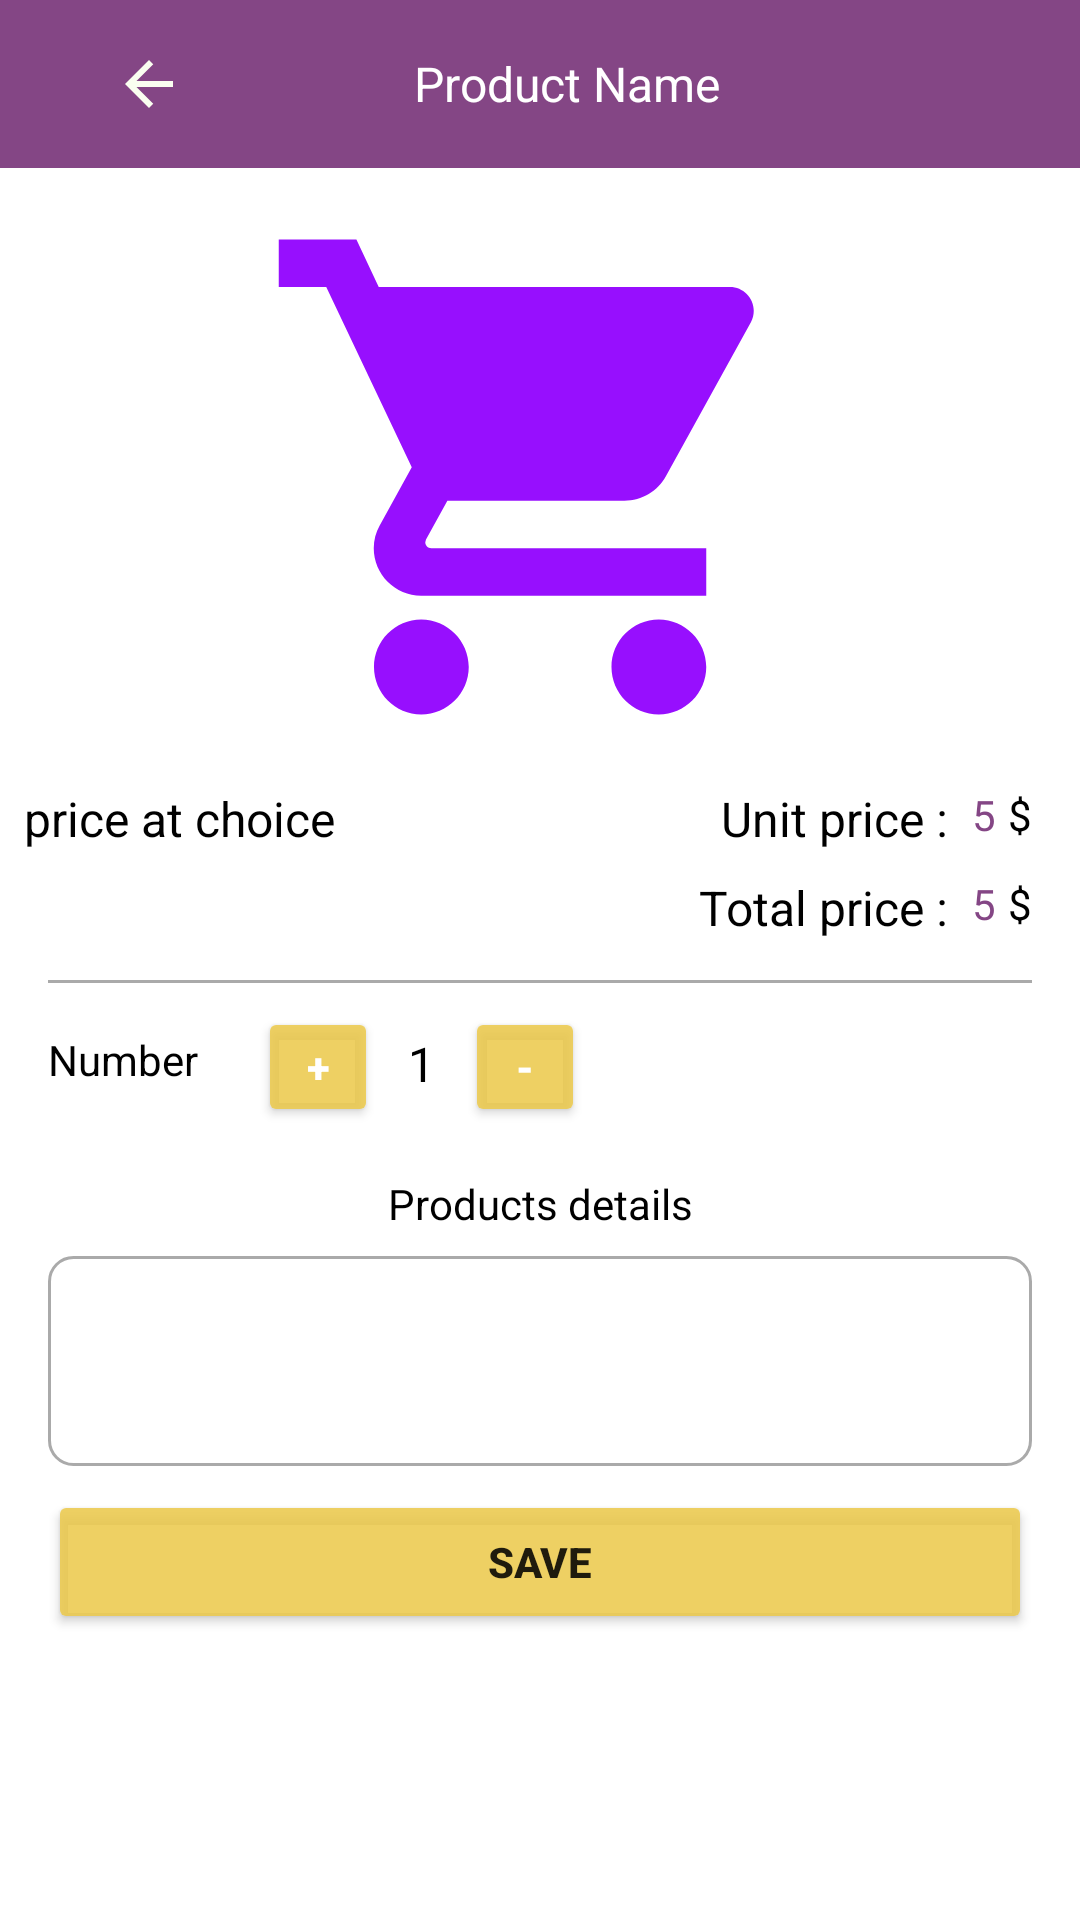

Here is an Android app screen rendered from its layout file. Give the layout XML and the strings, colors and styles it references.
<!-- AndroidManifest.xml: application theme Theme.CourseProject -->
<!-- res/layout/activity_product.xml -->
<?xml version="1.0" encoding="utf-8"?>
<androidx.constraintlayout.widget.ConstraintLayout xmlns:android="http://schemas.android.com/apk/res/android"
    xmlns:app="http://schemas.android.com/apk/res-auto"
    xmlns:tools="http://schemas.android.com/tools"
    android:layout_width="match_parent"
    android:layout_height="match_parent"
    tools:context=".ProductActivity">
<include layout="@layout/toolbar_custom_back" android:id="@+id/toolbar"/>
    <ImageView
        android:id="@+id/product_image"
        android:layout_width="190dp"
        android:layout_height="190dp"
        app:layout_constraintStart_toStartOf="parent"
        app:layout_constraintEnd_toEndOf="parent"
        app:layout_constraintTop_toBottomOf="@id/toolbar"
        android:src="@drawable/ic_baseline_products"
        android:scaleType="centerCrop"
        android:layout_marginTop="8dp"
/>
    <TextView
        android:id="@+id/txt1"
        android:layout_width="wrap_content"
        android:layout_height="wrap_content"
        app:layout_constraintStart_toStartOf="parent"
        app:layout_constraintTop_toBottomOf="@id/product_image"
        android:text="price at choice"
        android:layout_margin="8dp"
        android:textColor="@android:color/black"
        android:textSize="16sp"
        />
    <TextView
        android:layout_width="wrap_content"
        android:layout_height="wrap_content"
        android:text="Unit price :"
        android:textColor="@android:color/black"
        android:textSize="16sp"
        android:layout_marginEnd="8dp"
        app:layout_constraintTop_toTopOf="@id/txt1"
        app:layout_constraintEnd_toStartOf="@id/txt_unit_price"/>
    <TextView
        android:id="@+id/txt_unit_price"
        android:layout_width="wrap_content"
        android:layout_height="wrap_content"
        android:text="5"
        android:textColor="@color/purple_background"
        app:layout_constraintTop_toTopOf="@id/txt1"
        app:layout_constraintEnd_toStartOf="@id/txt_currency"
        android:layout_marginEnd="4dp"/>

    <TextView
        android:id="@+id/txt_currency"
        android:layout_width="wrap_content"
        android:layout_height="wrap_content"
        android:text="$"
        app:layout_constraintTop_toTopOf="@id/txt1"
        app:layout_constraintEnd_toEndOf="parent"
        android:layout_marginEnd="16dp"
        android:textColor="@android:color/black"
        />
    <TextView
        android:layout_width="wrap_content"
        android:layout_height="wrap_content"
        android:text="Total price :"
        android:textColor="@android:color/black"
        android:textSize="16sp"
        android:layout_marginTop="8dp"
        android:layout_marginEnd="8dp"
        app:layout_constraintTop_toBottomOf="@id/txt1"
        app:layout_constraintEnd_toStartOf="@id/txt_unit_price"
        />
    <TextView
        android:id="@+id/txt_total_price"
        android:layout_width="wrap_content"
        android:layout_height="wrap_content"
        android:text="5"
        android:layout_marginTop="8dp"
        android:textColor="@color/purple_background"
        app:layout_constraintTop_toBottomOf="@id/txt1"
        app:layout_constraintEnd_toStartOf="@id/txt_currency2"
        android:layout_marginEnd="4dp"/>

    <TextView
        android:id="@+id/txt_currency2"
        android:layout_width="wrap_content"
        android:layout_height="wrap_content"
        android:text="$"
        android:layout_marginTop="8dp"
        app:layout_constraintTop_toBottomOf="@id/txt1"
        app:layout_constraintEnd_toEndOf="parent"
        android:layout_marginEnd="16dp"
        android:textColor="@android:color/black"
        />
    <View
        android:id="@+id/view_horizontal"
        android:layout_width="0dp"
        android:layout_height="1dp"
        android:orientation="horizontal"
        app:layout_constraintTop_toBottomOf="@id/txt_currency2"
        app:layout_constraintStart_toStartOf="parent"
        app:layout_constraintEnd_toEndOf="parent"
        android:background="@android:color/darker_gray"
        android:layout_margin="16dp"
        android:layout_marginStart="20dp"
        android:layout_marginEnd="20dp"/>
    <TextView
        android:id="@+id/txt2"
        android:layout_width="wrap_content"
        android:layout_height="wrap_content"
        android:text="Number"
        app:layout_constraintTop_toBottomOf="@id/view_horizontal"
        app:layout_constraintStart_toStartOf="parent"
        android:layout_marginTop="16dp"
        android:layout_marginStart="16dp"
        android:textColor="@android:color/black"/>
    <Button
        android:id="@+id/btn_plus"
        android:layout_width="40dp"
        android:layout_height="40dp"
        android:text="+"
        android:textStyle="bold"
        android:textColor="@android:color/white"
        app:layout_constraintStart_toEndOf="@id/txt2"
        app:layout_constraintTop_toBottomOf="@id/view_horizontal"
        android:layout_marginTop="8dp"
        android:layout_marginStart="20dp"
        android:backgroundTint="@color/yellow_logo"/>
    <TextView
        android:id="@+id/txt_number"
        android:layout_width="wrap_content"
        android:layout_height="wrap_content"
        android:text="1"
        app:layout_constraintStart_toEndOf="@id/btn_plus"
        app:layout_constraintTop_toTopOf="@id/btn_plus"
        android:layout_marginTop="8dp"
        android:textSize="16sp"
        android:textColor="@android:color/black"
        android:layout_marginStart="10dp"
        />
    <Button
        android:id="@+id/btn_sub"
        android:layout_width="40dp"
        android:layout_height="40dp"
        android:textStyle="bold"
        android:textColor="@android:color/white"
        android:layout_marginBottom="5dp"
        android:layout_marginStart="10dp"
        android:backgroundTint="@color/yellow_logo"
        android:text="-"
        app:layout_constraintStart_toEndOf="@id/txt_number"
        app:layout_constraintTop_toTopOf="@id/btn_plus"/>
    <TextView
        android:id="@+id/txt_products_details"
        android:layout_width="wrap_content"
        android:layout_height="wrap_content"
        android:text="Products details"
        app:layout_constraintStart_toStartOf="parent"
        app:layout_constraintEnd_toEndOf="parent"
        app:layout_constraintTop_toBottomOf="@id/btn_plus"
        android:layout_marginTop="16dp"
        android:textColor="@android:color/black"/>
  <EditText
      android:id="@+id/edit_details"
      android:layout_width="0dp"
      android:layout_height="70dp"
      app:layout_constraintStart_toStartOf="parent"
      app:layout_constraintEnd_toEndOf="parent"
      app:layout_constraintTop_toBottomOf="@id/txt_products_details"
      android:layout_marginStart="16dp"
      android:layout_marginEnd="16dp"
      android:background="@drawable/edit_search_background"
      android:layout_marginTop="8dp"
      android:padding="8dp"/>
    <Button
        android:id="@+id/btn_save"
        android:layout_width="0dp"
        android:layout_height="wrap_content"
        android:text="Save"
        android:layout_marginStart="16dp"
        android:layout_marginEnd="16dp"
        app:layout_constraintTop_toBottomOf="@id/edit_details"
        app:layout_constraintStart_toStartOf="parent"
        app:layout_constraintEnd_toEndOf="parent"
        android:backgroundTint="@color/yellow_logo"
        android:textStyle="bold"
        android:layout_marginTop="8dp"
        />



</androidx.constraintlayout.widget.ConstraintLayout>
<!-- res/layout/toolbar_custom_back.xml (included above) -->
<?xml version="1.0" encoding="utf-8"?>
<androidx.appcompat.widget.Toolbar xmlns:android="http://schemas.android.com/apk/res/android"
    android:layout_width="match_parent"
    android:layout_height="wrap_content"
    xmlns:app="http://schemas.android.com/apk/res-auto"
    android:background="@color/purple_background"
    app:layout_constraintStart_toStartOf="parent"
    app:layout_constraintTop_toTopOf="parent"
    >
    <LinearLayout
        android:layout_width="match_parent"
        android:layout_height="match_parent"
        android:weightSum="1"
        >
        <ImageView
            android:id="@+id/img_back"
            android:layout_width="wrap_content"
            android:layout_height="wrap_content"
            android:src="@drawable/ic_baseline_arrow_back_24"
            android:layout_gravity="start"
            android:layout_weight="0.2"
            />
       <TextView
           android:id="@+id/txt_toolbar"
           android:layout_width="wrap_content"
           android:layout_height="wrap_content"
           android:text="Product Name"
           android:gravity="center"
           android:layout_gravity="center"
           android:layout_weight="0.5"
           android:textColor="@android:color/white"
           android:textSize="16sp"
           />





    </LinearLayout>


</androidx.appcompat.widget.Toolbar>
<!-- resources referenced by this layout -->
<resources>
  <color name="purple_background">#844685</color>
  <color name="yellow_logo">#DCECC94B</color>
  <!-- drawable edit_search_background (drawable) -->
  <?xml version="1.0" encoding="utf-8"?>
  <shape xmlns:android="http://schemas.android.com/apk/res/android">
  <solid android:color="@color/white"/>
      <stroke android:color="@android:color/darker_gray"
          android:width="1dp"/>
      <corners android:radius="8dp"/>
  </shape>
  <!-- drawable ic_baseline_arrow_back_24 (drawable) -->
  <vector android:height="24dp" android:tint="#FAFEF0"
      android:viewportHeight="24" android:viewportWidth="24"
      android:width="24dp" xmlns:android="http://schemas.android.com/apk/res/android">
      <path android:fillColor="@android:color/white" android:pathData="M20,11H7.83l5.59,-5.59L12,4l-8,8 8,8 1.41,-1.41L7.83,13H20v-2z"/>
  </vector>
  <!-- drawable ic_baseline_products (drawable) -->
  <vector android:height="60dp" android:tint="#970FFE"
      android:viewportHeight="24" android:viewportWidth="24"
      android:width="60dp" xmlns:android="http://schemas.android.com/apk/res/android">
      <path android:fillColor="@android:color/white" android:pathData="M7,18c-1.1,0 -1.99,0.9 -1.99,2S5.9,22 7,22s2,-0.9 2,-2 -0.9,-2 -2,-2zM1,2v2h2l3.6,7.59 -1.35,2.45c-0.16,0.28 -0.25,0.61 -0.25,0.96 0,1.1 0.9,2 2,2h12v-2L7.42,15c-0.14,0 -0.25,-0.11 -0.25,-0.25l0.03,-0.12 0.9,-1.63h7.45c0.75,0 1.41,-0.41 1.75,-1.03l3.58,-6.49c0.08,-0.14 0.12,-0.31 0.12,-0.48 0,-0.55 -0.45,-1 -1,-1L5.21,4l-0.94,-2L1,2zM17,18c-1.1,0 -1.99,0.9 -1.99,2s0.89,2 1.99,2 2,-0.9 2,-2 -0.9,-2 -2,-2z"/>
  </vector>
  <style name="Theme.CourseProject" parent="Theme.MaterialComponents.DayNight.NoActionBar">
          
          <item name="colorPrimary">@color/purple_background</item>
          <item name="colorPrimaryVariant">@color/purple_background</item>
          <item name="colorOnPrimary">@color/white</item>
          
          <item name="colorSecondary">@color/teal_200</item>
          <item name="colorSecondaryVariant">@color/teal_700</item>
          <item name="colorOnSecondary">@color/black</item>
          
          <item name="android:statusBarColor" tools:targetApi="l">?attr/colorPrimaryVariant</item>
          
      </style>
  <color name="white">#FFFFFFFF</color>
  <color name="teal_200">#FF03DAC5</color>
  <color name="teal_700">#FF018786</color>
  <color name="black">#FF000000</color>
</resources>
